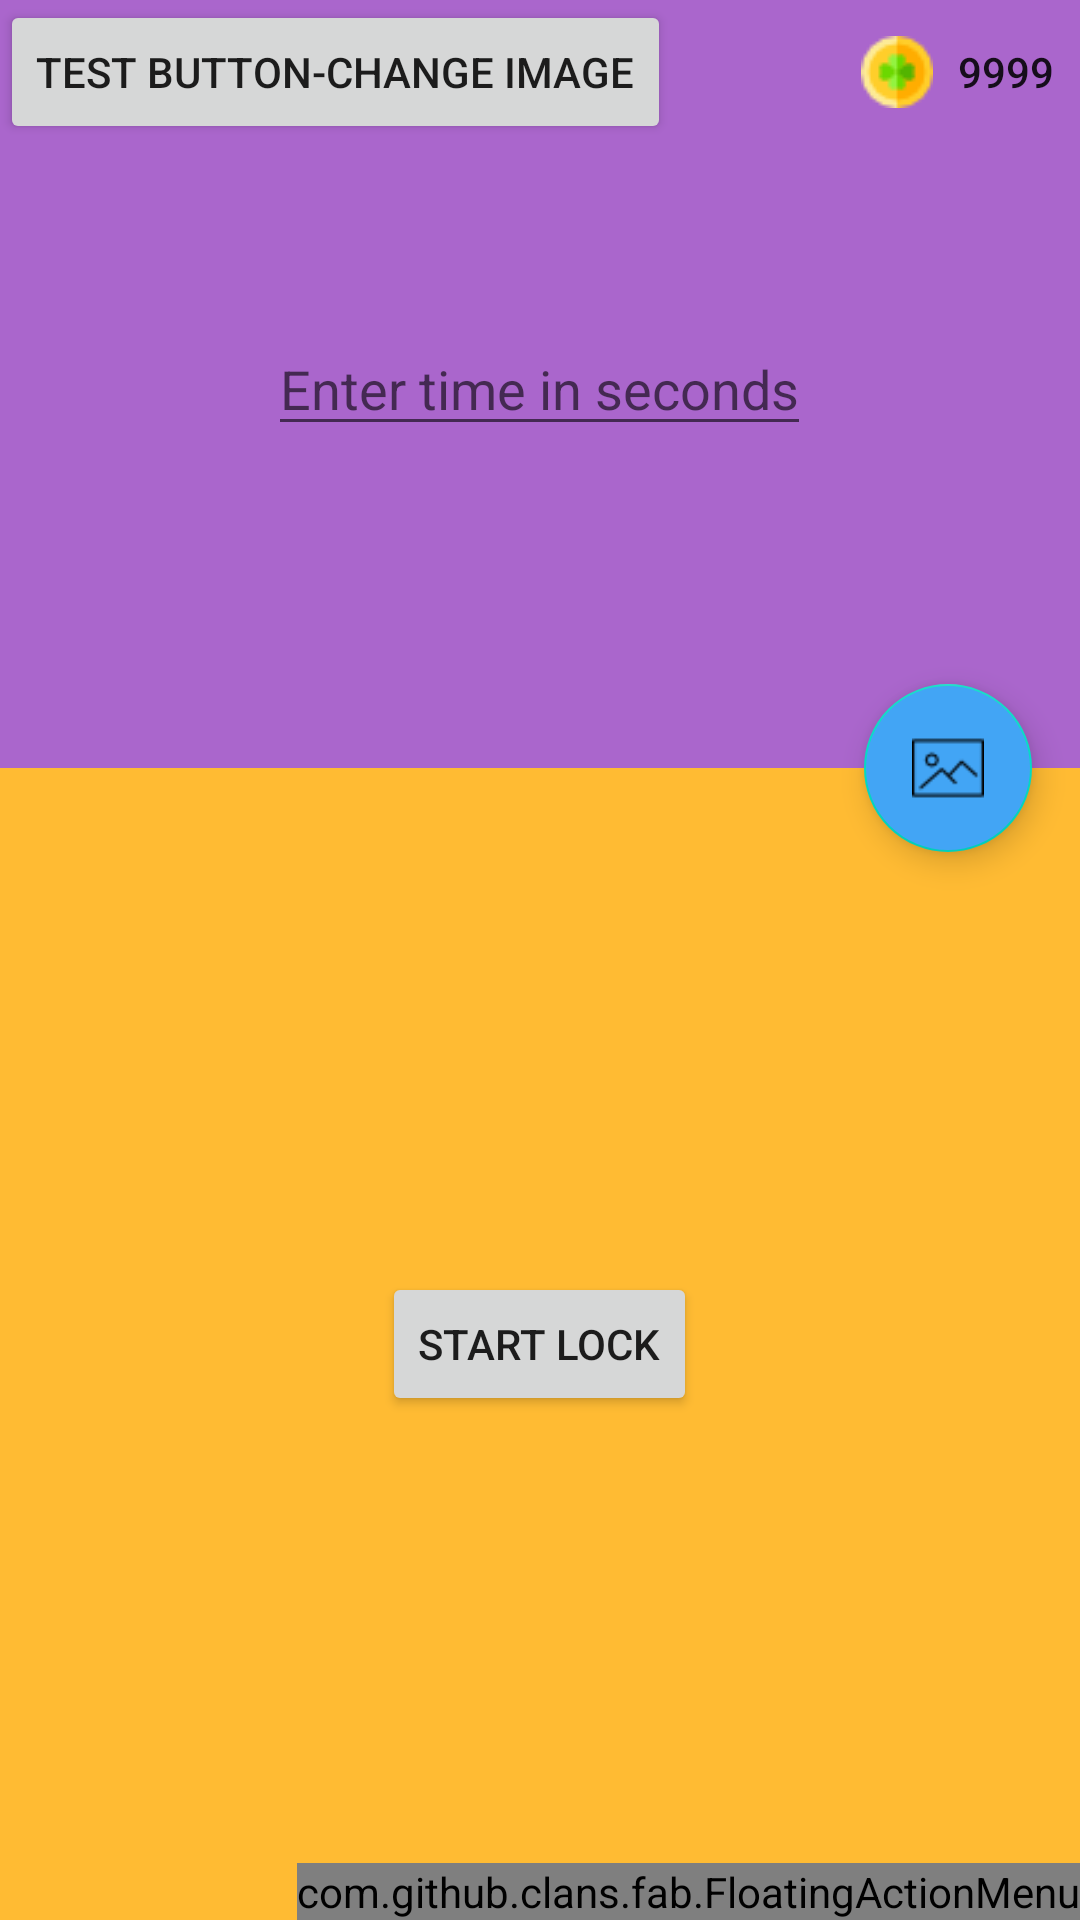

Write the Android layout XML for this screen, with the resource values it uses.
<!-- AndroidManifest.xml: application theme AppTheme -->
<!-- res/layout/main.xml -->
<?xml version="1.0" encoding="utf-8"?>
<android.support.design.widget.CoordinatorLayout xmlns:android="http://schemas.android.com/apk/res/android"
    xmlns:fab="http://schemas.android.com/apk/res-auto"
    android:layout_width="match_parent"
    android:layout_height="match_parent"
    xmlns:app="http://schemas.android.com/apk/res-auto">
    <LinearLayout
        android:layout_width="match_parent"
        android:layout_height="match_parent"
        android:orientation="vertical"
        >

        <RelativeLayout
            android:id="@+id/viewA"
            android:layout_width="match_parent"
            android:layout_height="match_parent"
            android:layout_weight="0.6"
            android:background="@android:color/holo_purple"
            android:orientation="horizontal"
            >

            <Button
                android:layout_width="wrap_content"
                android:layout_height="wrap_content"
                android:drawableLeft = "@drawable/coin"
                android:layout_alignParentRight="true"
                android:text = "9999"
                android:background="?android:attr/selectableItemBackground"
                android:clickable="false"
                android:paddingLeft="15dp"
                />

            <Button
                android:layout_width="wrap_content"
                android:layout_height="wrap_content"
                android:text = "test button-change image"
                android:id="@+id/test_btn"/>

            <LinearLayout
                android:layout_width="wrap_content"
                android:layout_height="wrap_content"
                android:layout_centerInParent="true"
                android:orientation= "horizontal">

                <EditText
                    android:id="@+id/timer_input"
                    android:layout_width="wrap_content"
                    android:layout_height="wrap_content"
                    android:inputType="numberSigned|numberDecimal"
                    android:hint="Enter time in seconds"/>
            </LinearLayout>
        </RelativeLayout>

        <RelativeLayout
            android:id="@+id/viewB"
            android:layout_width="match_parent"
            android:layout_height="match_parent"
            android:layout_weight="0.4"
            android:background="@android:color/holo_orange_light"
            android:orientation="horizontal">

            <com.github.clans.fab.FloatingActionMenu
                android:layout_alignParentRight="true"
                android:layout_alignParentBottom="true"
                android:layout_width="wrap_content"
                android:layout_height="wrap_content"
                fab:menu_colorNormal = "#42A5F5">

                <com.github.clans.fab.FloatingActionButton
                    android:id = "@+id/float1"
                    android:layout_width="wrap_content"
                    android:layout_height="wrap_content"
                    app:fab_size = "mini"
                    app:fab_colorNormal = "#42A5F5"
                    android:src="@drawable/donut"
                    app:fab_label = "Cute"/>

                <com.github.clans.fab.FloatingActionButton
                    android:id = "@+id/float2"
                    android:layout_width="wrap_content"
                    android:layout_height="wrap_content"
                    android:src="@drawable/pikachu"
                     app:fab_size = "mini"
                    app:fab_colorNormal = "#42A5F5"
                    app:fab_label = "Pokemon"/>

                <com.github.clans.fab.FloatingActionButton
                    android:id = "@+id/float3"
                    android:layout_width="wrap_content"
                    android:layout_height="wrap_content"
                    android:src="@drawable/giraffe"
                    app:fab_size = "mini"
                    app:fab_colorNormal = "#42A5F5"
                    app:fab_label = "Animals"/>

                <com.github.clans.fab.FloatingActionButton
                    android:id = "@+id/float4"
                    android:layout_width="wrap_content"
                    android:layout_height="wrap_content"
                    android:src="@drawable/cube"
                    app:fab_size = "mini"
                    app:fab_colorNormal = "#42A5F5"
                    app:fab_label = "Cool 3D"/>

            </com.github.clans.fab.FloatingActionMenu>


            <Button
                android:id= "@+id/lock_btn"
                android:layout_width="wrap_content"
                android:layout_height="wrap_content"
                android:layout_centerInParent="true"
                android:text = "Start Lock"/>

        </RelativeLayout>
    </LinearLayout>

    <android.support.design.widget.FloatingActionButton
        android:id="@+id/fab"
        android:layout_width="wrap_content"
        android:layout_height="wrap_content"
        android:layout_margin="16dp"
        android:backgroundTint="#42A5F5"
        android:background = "#42A5F5"
        android:clickable="true"
        android:src="@drawable/ic_done2"
        app:layout_anchor="@id/viewA"
        app:layout_anchorGravity="bottom|right|end"/>
</android.support.design.widget.CoordinatorLayout>
<!-- resources referenced by this layout -->
<resources>
  <!-- drawable coin: png bitmap (drawable, 661 bytes) -->
  <!-- drawable donut: png bitmap (drawable, 1091 bytes) -->
  <!-- drawable ic_done2: png bitmap (drawable, 664 bytes) -->
  <style name="AppTheme" parent="Theme.AppCompat.Light.DarkActionBar">
          
          <item name="colorPrimary">@color/colorPrimary</item>
          <item name="colorPrimaryDark">@color/colorPrimaryDark</item>
          <item name="colorAccent">@color/colorAccent</item>
      </style>
  <!-- not gathered from this repository: default colours our renderer supplied (Android Studio template values) -->
  <color name="colorPrimary">#FF6200EE</color>
  <color name="colorPrimaryDark">#FF3700B3</color>
  <color name="colorAccent">#FF03DAC5</color>
</resources>
